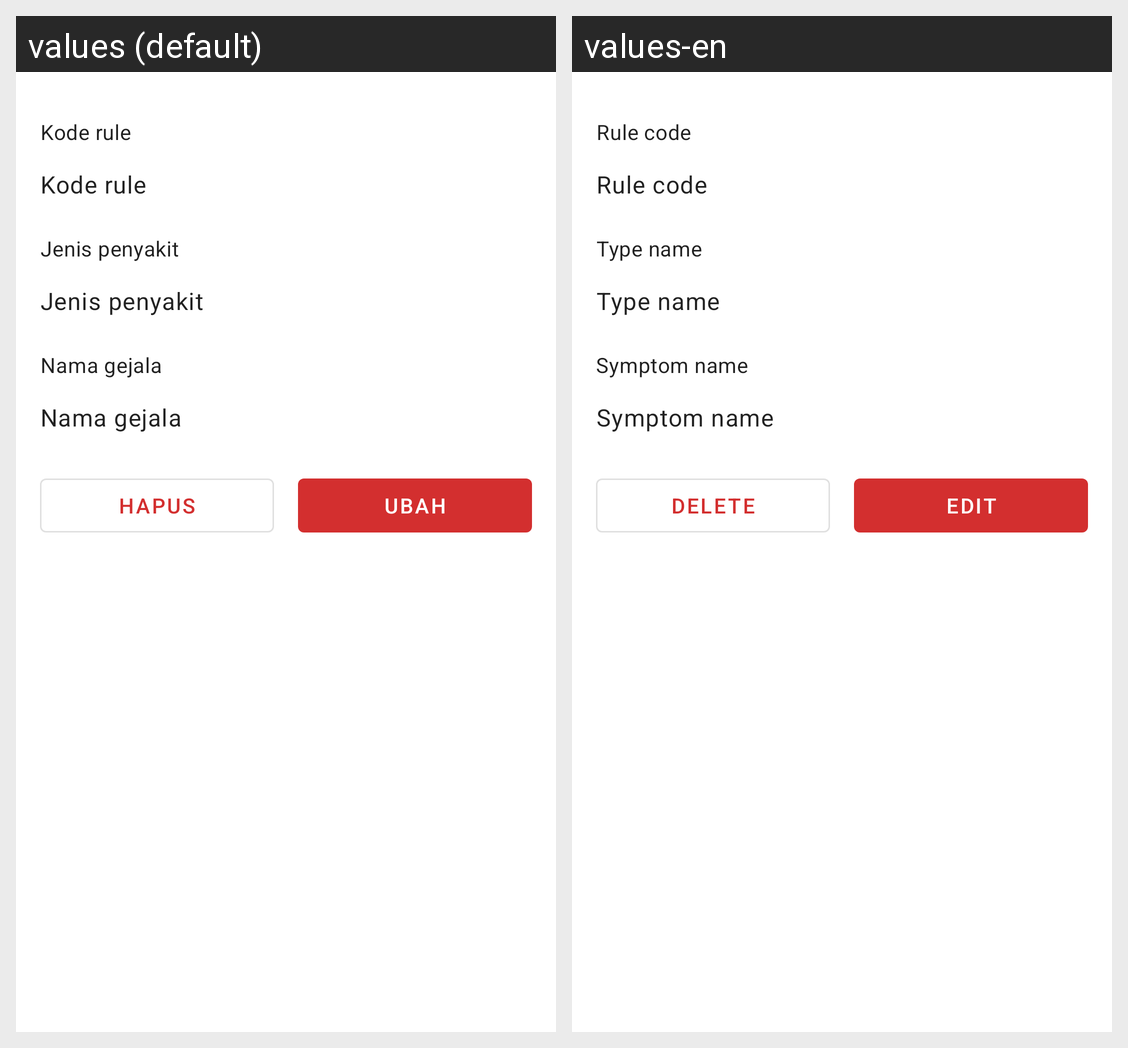

Locale-by-locale string values for the Android screen shown in this grid:
Android screen res/layout/fragment_detail_rule_data.xml rendered under 2 locales, left to right: values (default), values-en. Device: Nexus 5 (rendered at 1080×1920; each locale shown at half size, 540×960, under a caption strip naming it); theme Theme.Sikarma.
Strings drawn on this screen, with the default value and each locale's value (text and hints the layout hard-codes, and strings that could not be matched under every locale, appear in the picture but are not listed):

title_rule_code
  values: Kode rule
  values-en: Rule code

title_type_name
  values: Jenis penyakit
  values-en: Type name

title_symptom_name
  values: Nama gejala
  values-en: Symptom name

label_edit_data
  values: Ubah
  values-en: Edit

label_delete_data
  values: Hapus
  values-en: Delete
